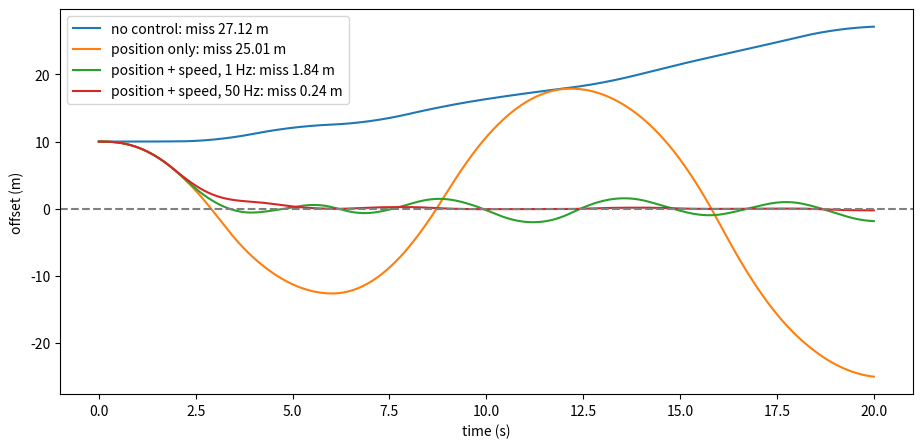

Write Python code to recreate this figure.
import numpy as np
import matplotlib.pyplot as plt

def gusts(seed, amp=0.6, T=20.0, dt=0.001, hold=2.0):
    """忽大忽小的風：每 2 秒換一次，推力在 ±amp 之間（公尺/秒²）。"""
    rng = np.random.default_rng(seed)
    n, k = int(T / dt), int(hold / dt)
    return np.repeat(rng.uniform(-amp, amp, n // k + 1), k)[:n]

def fly(wind, hz=50, kp=2.0, kd=3.0, x0=10.0, umax=3.0, tau=0.3, dt=0.001):
    """回傳每一毫秒火箭偏離目標幾公尺。hz：每秒修正幾次（None 是完全不修正）。"""
    x, v, cmd, u = x0, 0.0, 0.0, 0.0
    step = None if hz is None else int(round(1 / hz / dt))
    xs = []
    for i, w in enumerate(wind):
        if step and i % step == 0:                   # 量、比、修：每隔一段時間才做一次
            cmd = np.clip(-kp * x - kd * v, -umax, umax)
        u += (cmd - u) * dt / tau                    # 引擎轉向需要時間，慢慢跟上指令
        v += (w + u) * dt                            # 風加上引擎的推力，改變速度
        x += v * dt                                  # 速度改變位置
        xs.append(x)
    return np.array(xs)

w = gusts(1)
t = np.arange(len(w)) / 1000
plt.figure(figsize=(11, 5))
for name, kw in {"no control": dict(hz=None), "position only": dict(hz=50, kd=0.0), "position + speed, 1 Hz": dict(hz=1), "position + speed, 50 Hz": dict(hz=50)}.items():
    xs = fly(w, **kw)
    plt.plot(t, xs, label=f"{name}: miss {abs(xs[-1]):.2f} m")
plt.axhline(0, color="gray", ls="--"); plt.xlabel("time (s)"); plt.ylabel("offset (m)"); plt.legend(); plt.show()

def score(amp=0.6, **kw):
    miss = np.array([abs(fly(gusts(s, amp), **kw)[-1]) for s in range(100)])
    return int((miss < 0.5).sum()), round(float(np.median(miss)), 2)

cases = {
    "不修正": dict(hz=None),
    "只看偏多少": dict(hz=50, kd=0.0),
    "看偏多少＋看速度，每秒 1 次": dict(hz=1),
    "看偏多少＋看速度，每秒 2 次": dict(hz=2),
    "看偏多少＋看速度，每秒 50 次": dict(hz=50),
}
for name, kw in cases.items():
    caught, med = score(**kw)
    print(f"{name}：100 次接到 {caught} 次，誤差中位數 {med} 公尺")

for amp in (0.6, 1.5, 3.0, 4.5):
    caught, med = score(amp, hz=50)
    print(f"風 ±{amp}：100 次接到 {caught} 次，誤差中位數 {med} 公尺")
